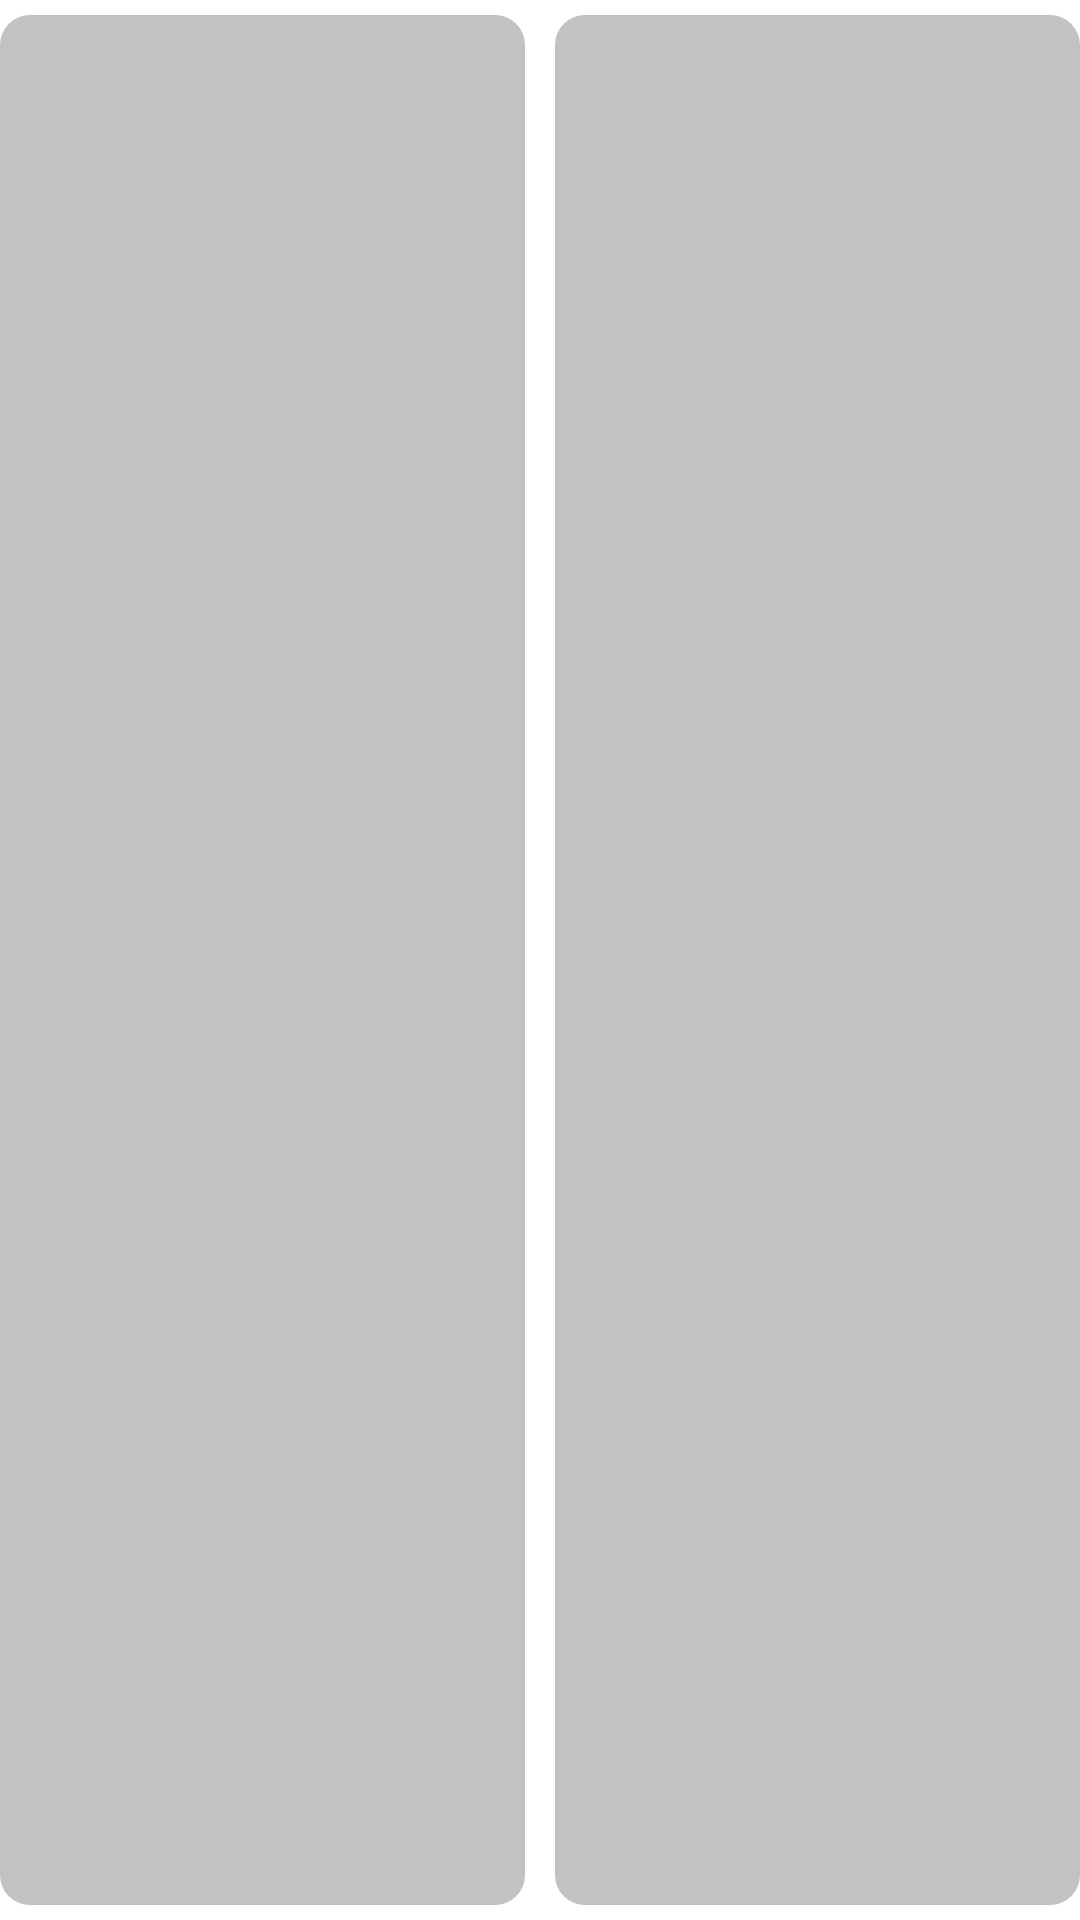

Write the Android layout XML for this screen, with the resource values it uses.
<!-- AndroidManifest.xml: application theme Theme.YummyExpress -->
<!-- res/layout/placeholder_featured_products.xml -->
<?xml version="1.0" encoding="utf-8"?>
<LinearLayout xmlns:android="http://schemas.android.com/apk/res/android"
    android:layout_width="match_parent"
    android:layout_height="200dp"
    android:orientation="horizontal">

    <View
        android:layout_width="wrap_content"
        android:layout_height="match_parent"
        android:layout_marginEnd="5dp"
        android:layout_marginVertical="5dp"
        android:layout_weight="1"
        android:background="@drawable/shape_placeholder"
        android:backgroundTint="@color/place_holder" />

    <View
        android:layout_width="wrap_content"
        android:layout_height="match_parent"
        android:layout_marginStart="5dp"
        android:layout_marginVertical="5dp"
        android:layout_weight="1"
        android:background="@drawable/shape_placeholder"
        android:backgroundTint="@color/place_holder" />

</LinearLayout>
<!-- resources referenced by this layout -->
<resources>
  <color name="place_holder">#C2C2C2</color>
  <!-- drawable shape_placeholder (drawable) -->
  <?xml version="1.0" encoding="UTF-8"?>
  <shape xmlns:android="http://schemas.android.com/apk/res/android">
      <solid android:color="@color/place_holder" />
      <corners android:radius="10dp" />
  </shape>
  <style name="Theme.YummyExpress" parent="Base.Theme.YummyExpress" />
  <style name="Base.Theme.YummyExpress" parent="Theme.Material3.DayNight.NoActionBar">
          <item name="colorPrimary">@color/primary</item>
          <item name="colorSecondary">@color/primary_dark</item>
          <item name="android:windowBackground">@color/background</item>
          <item name="android:textColor">@color/text</item>
          <item name="fontFamily">@font/manrope_font_family</item>
          <item name="android:statusBarColor">@color/background</item>
          <item name="android:windowLightStatusBar">true</item>
          <item name="android:navigationBarColor">@color/background</item>
          <item name="android:windowLightNavigationBar">true</item>
      </style>
  <color name="primary">#AEDC81</color>
  <color name="primary_dark">#6CC51D</color>
  <color name="background">#FFFFFF</color>
  <color name="text">#868889</color>
</resources>
